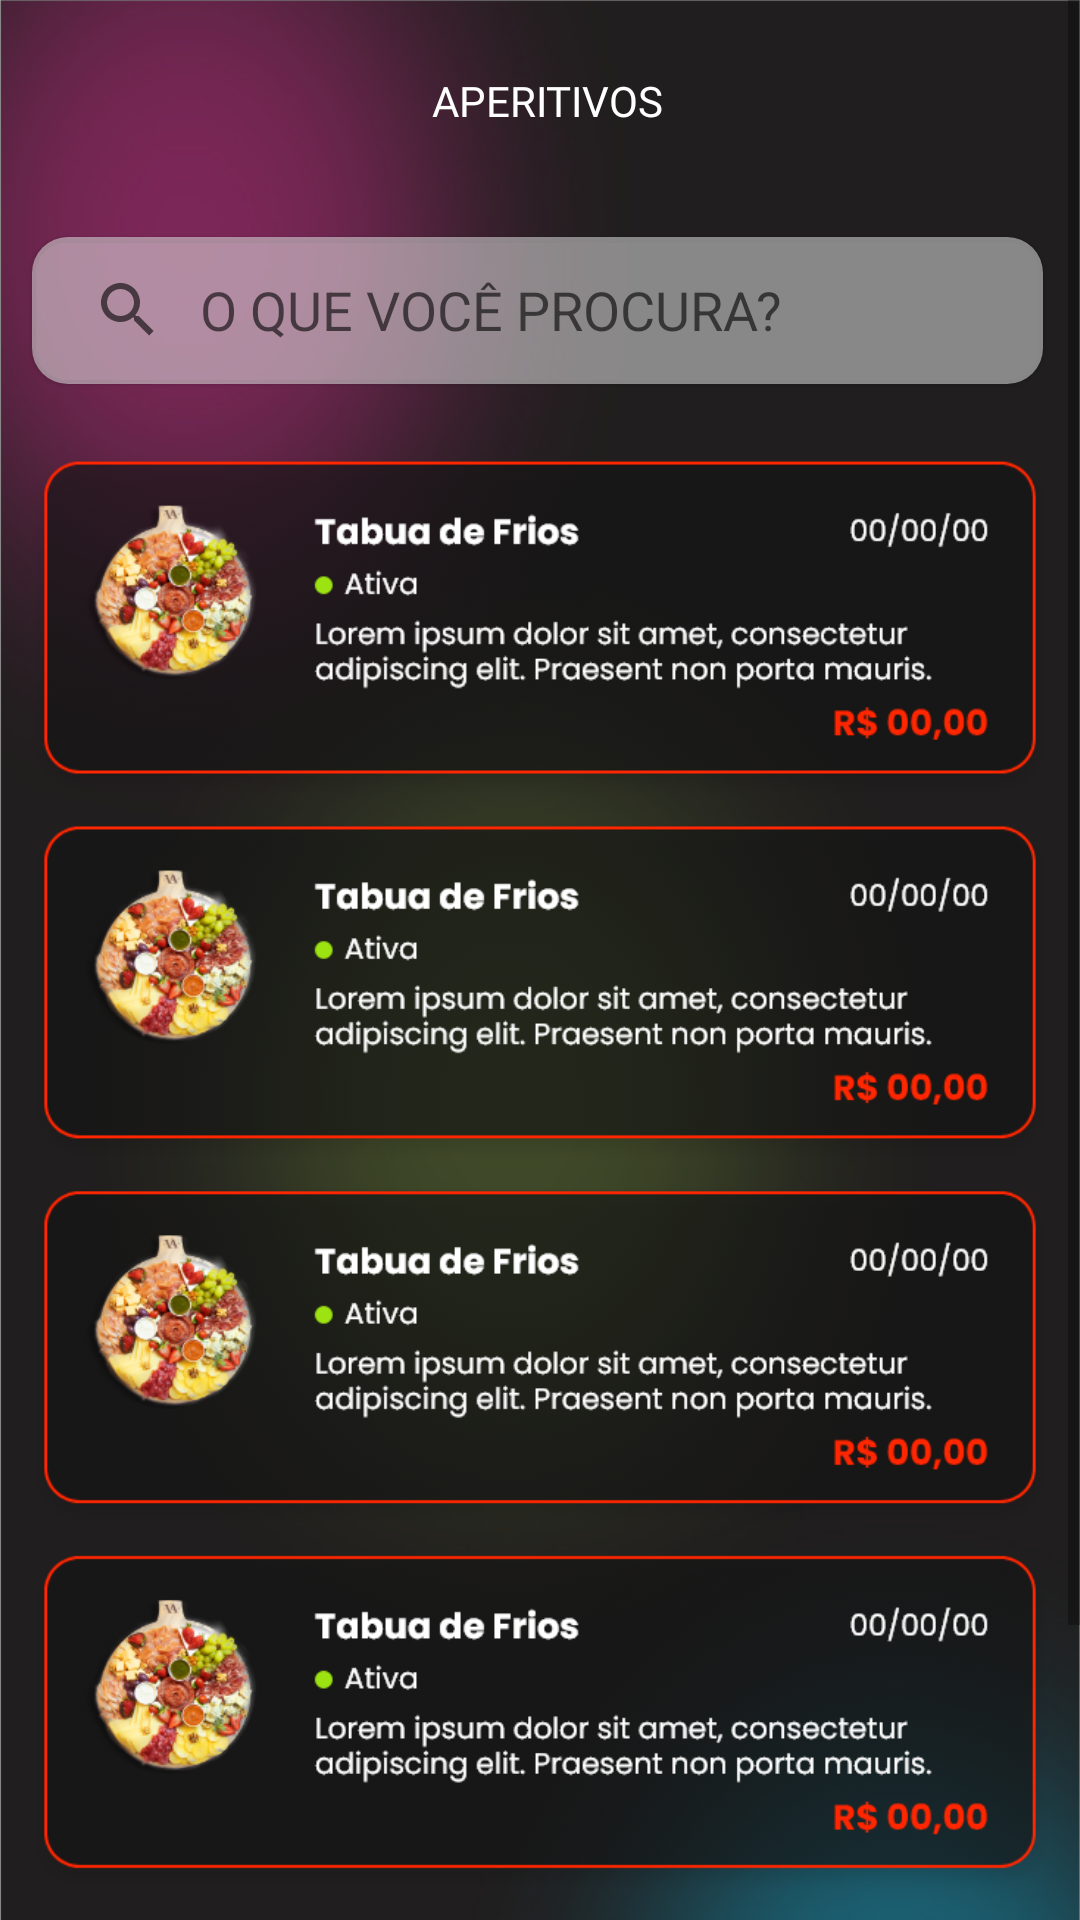

Reconstruct the res/layout file that produces this screen, plus the resources it refers to.
<!-- AndroidManifest.xml: application theme Theme.Dedalos -->
<!-- res/layout/fragment_aperitivos.xml -->
<?xml version="1.0" encoding="utf-8"?>
<ScrollView xmlns:android="http://schemas.android.com/apk/res/android"
    xmlns:app="http://schemas.android.com/apk/res-auto"
    xmlns:tools="http://schemas.android.com/tools"
    android:layout_width="match_parent"
    android:layout_height="match_parent">

    <androidx.constraintlayout.widget.ConstraintLayout
        android:id="@+id/frameLayout"
        android:layout_width="match_parent"
        android:layout_height="wrap_content"
        android:background="@drawable/dedalosfundotodos"
        tools:context=".BuscarFragment">

        <androidx.appcompat.widget.SearchView
            android:id="@+id/search"
            android:layout_width="337dp"
            android:layout_height="49dp"
            android:layout_marginHorizontal="20dp"
            android:layout_marginStart="36dp"
            android:layout_marginTop="32dp"
            android:layout_marginEnd="38dp"
            android:background="@drawable/bg_button_radius_12"
            android:backgroundTint="#86EAEAEA"
            android:elevation="1dp"
            android:showAsAction="collapseActionView|ifRoom"
            app:circularflow_defaultRadius="1dp"
            app:defaultQueryHint="O QUE VOCÊ PROCURA? "
            app:iconifiedByDefault="false"
            app:layout_constraintEnd_toEndOf="parent"
            app:layout_constraintStart_toStartOf="parent"
            app:layout_constraintTop_toBottomOf="@+id/textView6"
            app:queryBackground="@color/transparent"
            app:searchHintIcon="@null"
            app:submitBackground="@null" />

        <TextView
            android:id="@+id/textView6"
            android:layout_width="84dp"
            android:layout_height="23dp"
            android:layout_marginStart="134dp"
            android:layout_marginTop="24dp"
            android:layout_marginEnd="162dp"
            android:fontFamily="@font/poppins_bold"
            android:text="APERITIVOS"
            android:textColor="@color/white"
            app:layout_constraintEnd_toEndOf="parent"
            app:layout_constraintStart_toEndOf="@+id/imageView3"
            app:layout_constraintTop_toTopOf="parent" />

        <ImageView
            android:id="@+id/imageView3"
            android:layout_width="16dp"
            android:layout_height="16dp"
            android:layout_marginStart="24dp"
            android:layout_marginTop="24dp"
            android:src="@drawable/backward_arrow"
            app:layout_constraintStart_toStartOf="parent"
            app:layout_constraintTop_toTopOf="parent" />

        <ImageView
            android:id="@+id/imageView7"
            android:layout_width="360dp"
            android:layout_height="608dp"
            android:layout_marginStart="19dp"
            android:layout_marginTop="20dp"
            android:layout_marginEnd="20dp"
            android:src="@drawable/frios"
            app:layout_constraintBottom_toBottomOf="parent"
            app:layout_constraintEnd_toEndOf="parent"
            app:layout_constraintStart_toStartOf="parent"
            app:layout_constraintTop_toBottomOf="@+id/search" />

    </androidx.constraintlayout.widget.ConstraintLayout>

</ScrollView>
<!-- resources referenced by this layout -->
<resources>
  <color name="transparent">#00FF5556</color>
  <color name="white">#FFFFFFFF</color>
  <!-- drawable bg_button_radius_12 (drawable) -->
  <?xml version="1.0" encoding="utf-8"?>
  <shape xmlns:android="http://schemas.android.com/apk/res/android">
      <solid android:color="@color/white"/>
      <corners android:radius="0dp"
          android:bottomRightRadius="12dp" android:bottomLeftRadius="12dp"
          android:topLeftRadius="12dp" android:topRightRadius="12dp"/>
  </shape>
  <!-- drawable dedalosfundotodos: png bitmap (drawable, 706007 bytes) -->
  <!-- drawable frios: png bitmap (drawable, 275290 bytes) -->
  <style name="Theme.Dedalos" parent="Theme.MaterialComponents.DayNight.NoActionBar">
          
          <item name="colorPrimary">@color/purple_500</item>
          <item name="colorPrimaryVariant">@color/purple_700</item>
          <item name="colorOnPrimary">@color/white</item>
          <item name="android:windowNoTitle">true</item>
          <item name="android:windowActionBar">false</item>
  
          
          <item name="colorSecondary">@color/teal_200</item>
          <item name="colorSecondaryVariant">@color/teal_700</item>
          <item name="colorOnSecondary">@color/black</item>
          
          <item name="android:statusBarColor">@android:color/black</item>
          
      </style>
  <color name="purple_500">#FF6200EE</color>
  <color name="purple_700">#FF3700B3</color>
  <color name="teal_200">#FF03DAC5</color>
  <color name="teal_700">#FF018786</color>
  <color name="black">#FF000000</color>
</resources>
